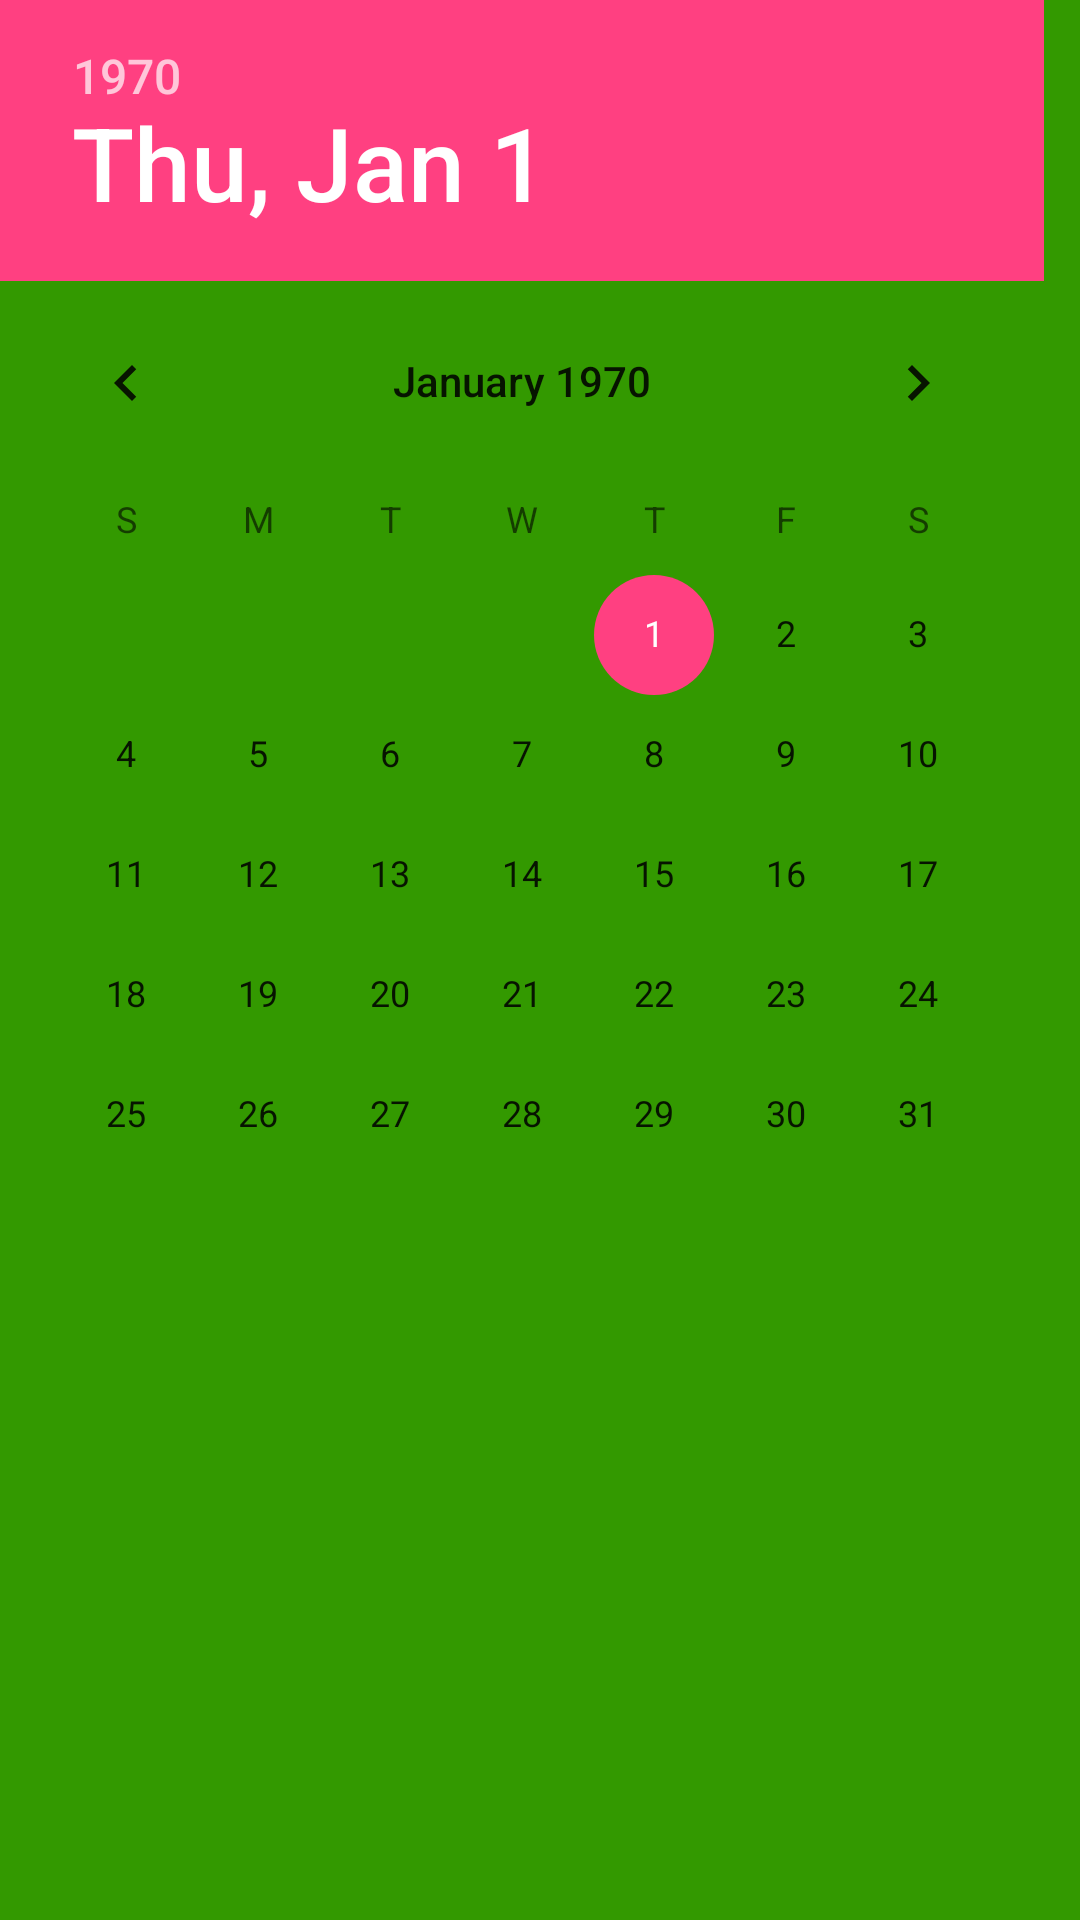

Reconstruct the res/layout file that produces this screen, plus the resources it refers to.
<!-- AndroidManifest.xml: application theme AppTheme -->
<!-- res/layout/activity_callendar.xml -->
<?xml version="1.0" encoding="utf-8"?>
<android.support.constraint.ConstraintLayout xmlns:android="http://schemas.android.com/apk/res/android"
    xmlns:app="http://schemas.android.com/apk/res-auto"
    xmlns:tools="http://schemas.android.com/tools"
    android:layout_width="match_parent"
    android:layout_height="match_parent"
    tools:context="com.example.konrad.start_app.Callendar"
    android:background="@color/start_app2">

    <LinearLayout
        android:layout_width="match_parent"
        android:layout_height="match_parent"
        android:orientation="vertical">

        <DatePicker
            android:id="@+id/datePicker"
            android:layout_width="match_parent"
            android:layout_height="wrap_content"
            android:layout_marginRight="8dp"
            app:layout_constraintRight_toRightOf="parent"
            tools:layout_editor_absoluteY="8dp" />

        <ImageView
            android:id="@+id/imageview1"
            android:layout_width="match_parent"
            android:layout_height="100dp"
            android:contentDescription="@string/welcome"
            android:gravity="center"
            android:src="@drawable/primary_logo_on_transparent_282x69"
            tools:layout_editor_absoluteX="51dp"
            tools:layout_editor_absoluteY="476dp" />
    </LinearLayout>

</android.support.constraint.ConstraintLayout>
<!-- resources referenced by this layout -->
<resources>
  <color name="start_app2">#339900</color>
  <string name="welcome">Welcome</string>
  <style name="AppTheme" parent="Theme.AppCompat.Light.DarkActionBar">
          
          <item name="windowNoTitle">true</item>
          <item name="windowActionBar">false</item>
          <item name="android:windowFullscreen">true</item>
  
          <item name="colorPrimary">@color/colorPrimary</item>
          <item name="colorPrimaryDark">@color/colorPrimaryDark</item>
          <item name="colorAccent">@color/colorAccent</item>
      </style>
  <color name="colorPrimary">#3F51B5</color>
  <color name="colorPrimaryDark">#303F9F</color>
  <color name="colorAccent">#FF4081</color>
</resources>
